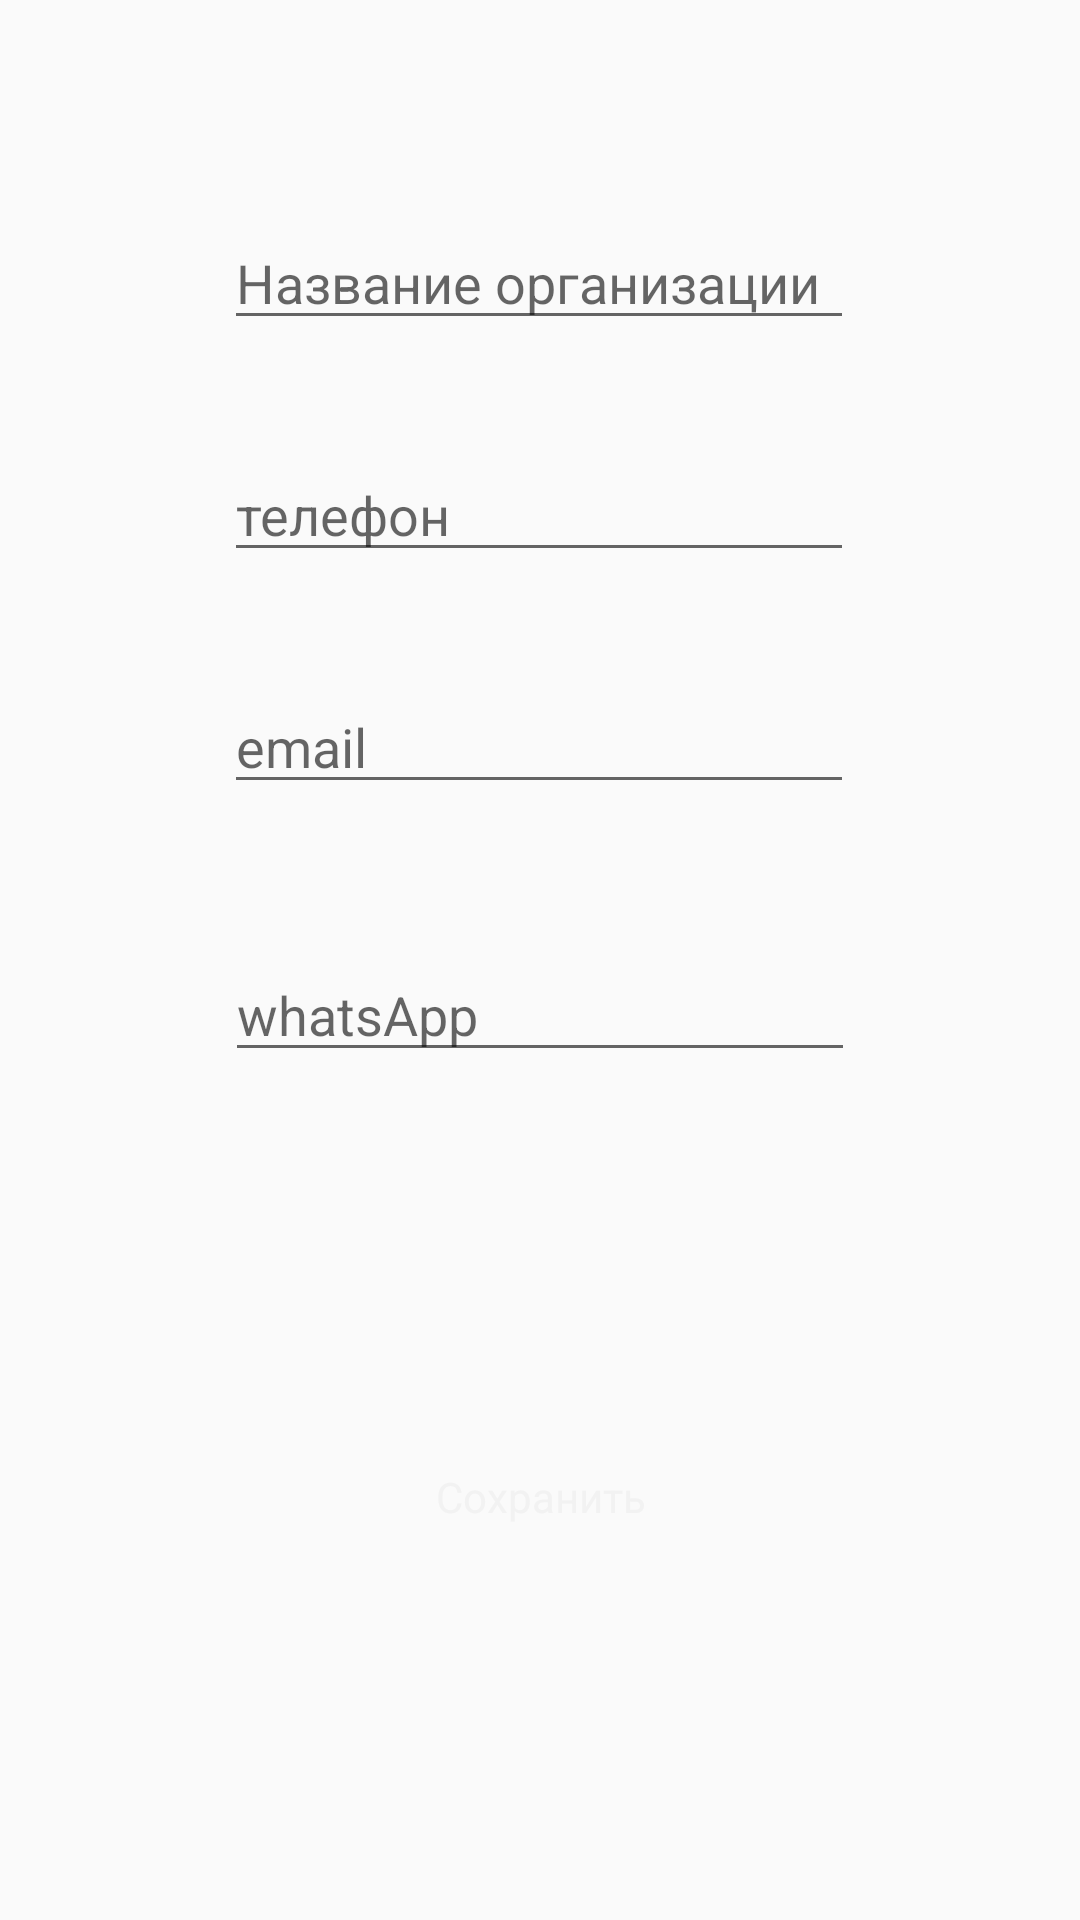

Android layout source for this screen:
<!-- AndroidManifest.xml: application theme Theme.Vyveska -->
<!-- res/layout/activity_company_info.xml -->
<?xml version="1.0" encoding="utf-8"?>
<androidx.constraintlayout.widget.ConstraintLayout xmlns:android="http://schemas.android.com/apk/res/android"
    xmlns:app="http://schemas.android.com/apk/res-auto"
    xmlns:tools="http://schemas.android.com/tools"
    android:layout_width="match_parent"
    android:layout_height="match_parent"
    tools:context=".ui.CompanyInfoActivity">

    <EditText
        android:id="@+id/editNameCompany"
        android:layout_width="wrap_content"
        android:layout_height="wrap_content"
        android:layout_marginTop="72dp"
        android:ems="10"
        android:hint="Название организации"
        android:inputType="text"
        app:layout_constraintEnd_toEndOf="parent"
        app:layout_constraintHorizontal_bias="0.497"
        app:layout_constraintStart_toStartOf="parent"
        app:layout_constraintTop_toTopOf="parent" />

    <EditText
        android:id="@+id/editPhoneCompany"
        android:layout_width="wrap_content"
        android:layout_height="wrap_content"
        android:layout_marginTop="36dp"
        android:ems="10"
        android:hint="телефон"
        android:inputType="phone"
        app:layout_constraintEnd_toEndOf="parent"
        app:layout_constraintHorizontal_bias="0.497"
        app:layout_constraintStart_toStartOf="parent"
        app:layout_constraintTop_toBottomOf="@+id/editNameCompany" />

    <EditText
        android:id="@+id/editTextTextEmailCompany"
        android:layout_width="wrap_content"
        android:layout_height="wrap_content"
        android:layout_marginTop="36dp"
        android:ems="10"
        android:hint="email"
        android:inputType="textEmailAddress"
        app:layout_constraintEnd_toEndOf="parent"
        app:layout_constraintHorizontal_bias="0.497"
        app:layout_constraintStart_toStartOf="parent"
        app:layout_constraintTop_toBottomOf="@+id/editPhoneCompany" />

    <EditText
        android:id="@+id/editWhatsApp"
        android:layout_width="wrap_content"
        android:layout_height="wrap_content"
        android:layout_marginTop="48dp"
        android:ems="10"
        android:hint="whatsApp"
        android:inputType="text"
        app:layout_constraintEnd_toEndOf="parent"
        app:layout_constraintStart_toStartOf="parent"
        app:layout_constraintTop_toBottomOf="@+id/editTextTextEmailCompany" />

    <TextView
        android:id="@+id/textView5"
        android:layout_width="115dp"
        android:layout_height="31dp"
        android:background="@drawable/round_blue"
        android:gravity="center"
        android:text="Сохранить"
        android:textColor="@color/grey_logo"
        app:layout_constraintBottom_toBottomOf="parent"
        app:layout_constraintEnd_toEndOf="parent"
        app:layout_constraintStart_toStartOf="parent"
        app:layout_constraintTop_toBottomOf="@+id/editWhatsApp" />

</androidx.constraintlayout.widget.ConstraintLayout>
<!-- resources referenced by this layout -->
<resources>
  <color name="grey_logo">#f2f2f2</color>
  <style name="Theme.Vyveska" parent="Theme.MaterialComponents.DayNight.NoActionBar.Bridge">
          
          <item name="colorPrimary">@color/orange</item>
          <item name="colorPrimaryVariant">@color/purple_700</item>
          <item name="colorOnPrimary">@color/white</item>
          
          <item name="colorSecondary">@color/teal_200</item>
          <item name="colorSecondaryVariant">@color/teal_700</item>
          <item name="colorOnSecondary">@color/black</item>
          
          <item name="android:statusBarColor">@color/grey_logo</item>
          <item name="colorPrimaryDark">@color/black</item>
          <item name="android:windowLightStatusBar">true</item>
          <item name="android:windowFullscreen">true</item>
          <item name="android:windowContentOverlay">@null</item>
          <item name="android:windowNoTitle">true</item>
  
          
      </style>
  <color name="orange">#ff2e22</color>
  <color name="purple_700">#FF3700B3</color>
  <color name="white">#FFFFFFFF</color>
  <color name="teal_200">#FF03DAC5</color>
  <color name="teal_700">#FF018786</color>
  <color name="black">#FF000000</color>
</resources>
